Dataset: ultraman (GitHub, shuyekun/ultraman-recognition-based-on-CNN). Classes: aidi, daina, dijia, gaiya, leiou, mengbiyousi, sailuo, saiwen, tailuo.

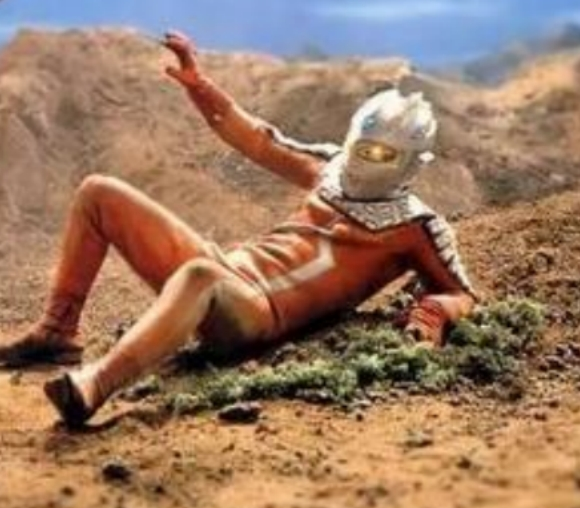
Label: saiwen

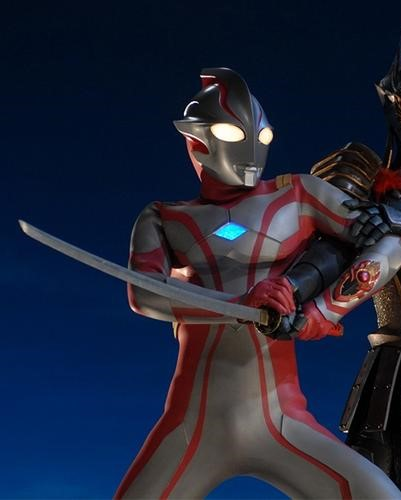
Label: mengbiyousi

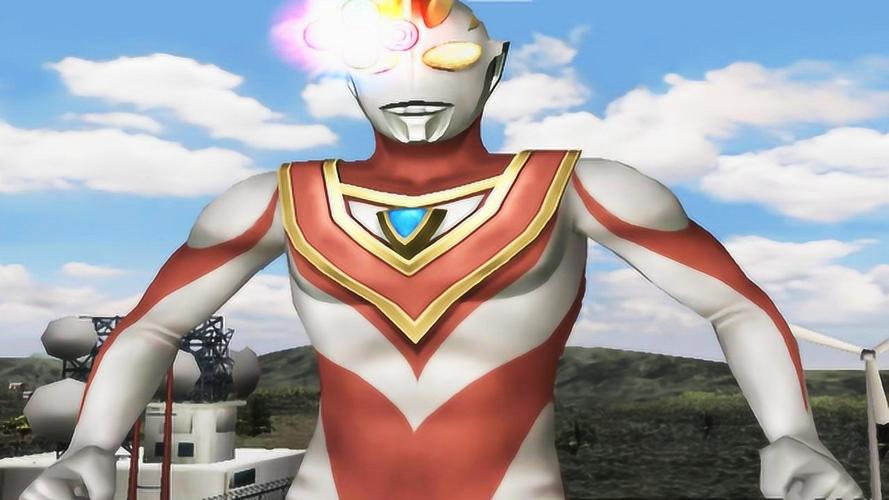
Label: gaiya

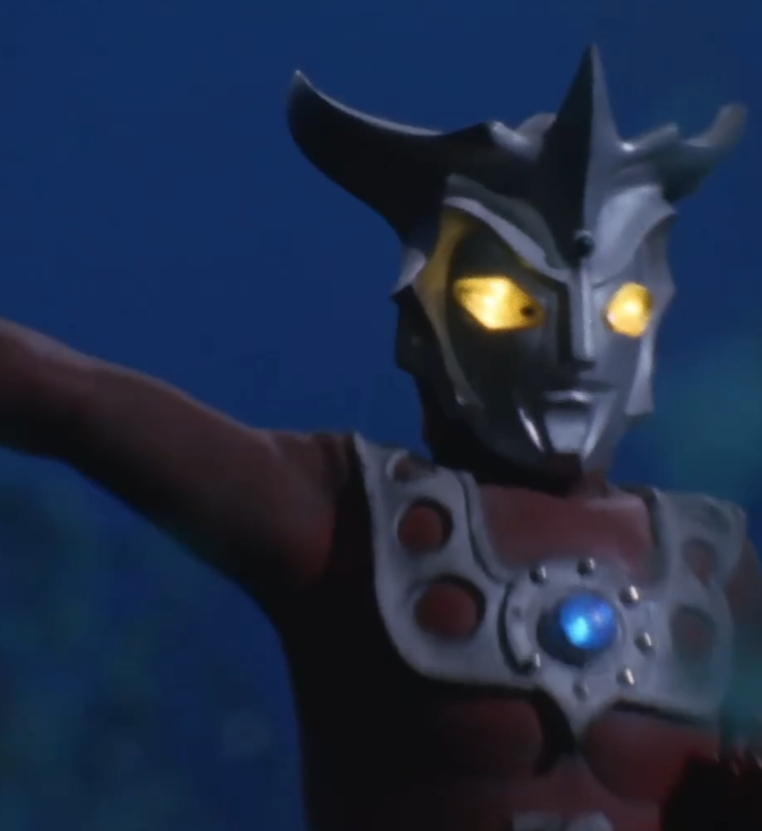
Label: leiou

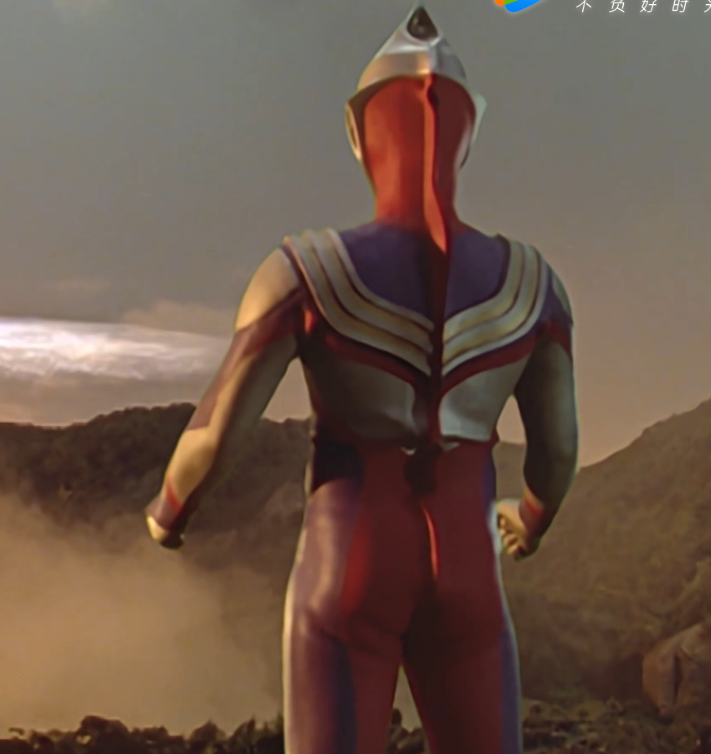
Label: dijia

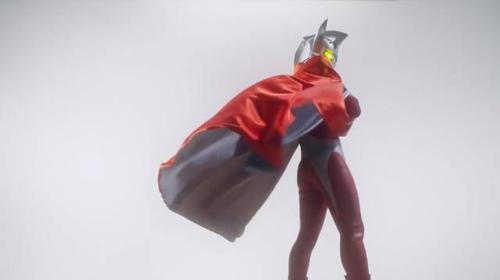
Label: tailuo
